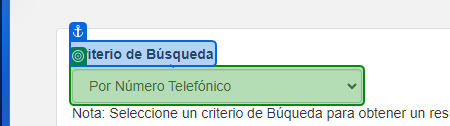
Task: Proceso en blanco
Workflow: 01_ObtenerDatosWeb

Step 1: select [criterioBusquedad] in 'Criterio de Búsqueda'

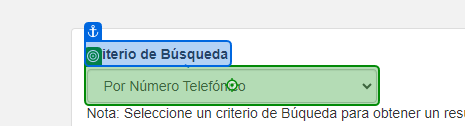
Step 2: click on 'Criterio de Búsqueda Apellido'

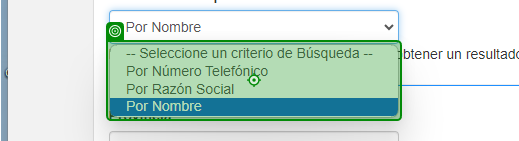
Step 3: click on 'pane'

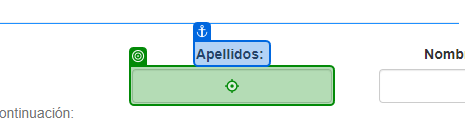
Step 4: type [apellidosIn.ToString] into 'Apellidos'

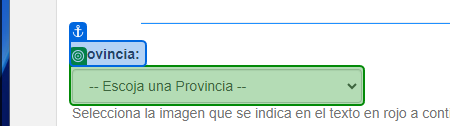
Step 5: select [provinciaIn] in 'Provincia'

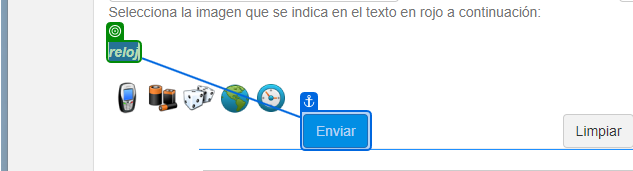
Step 6: get-text from 'reloj'

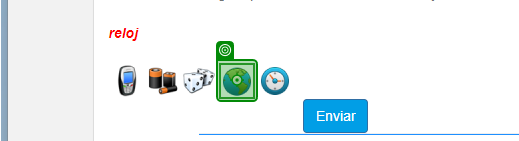
Step 7: click

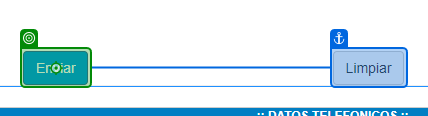
Step 8: click on 'Enviar'

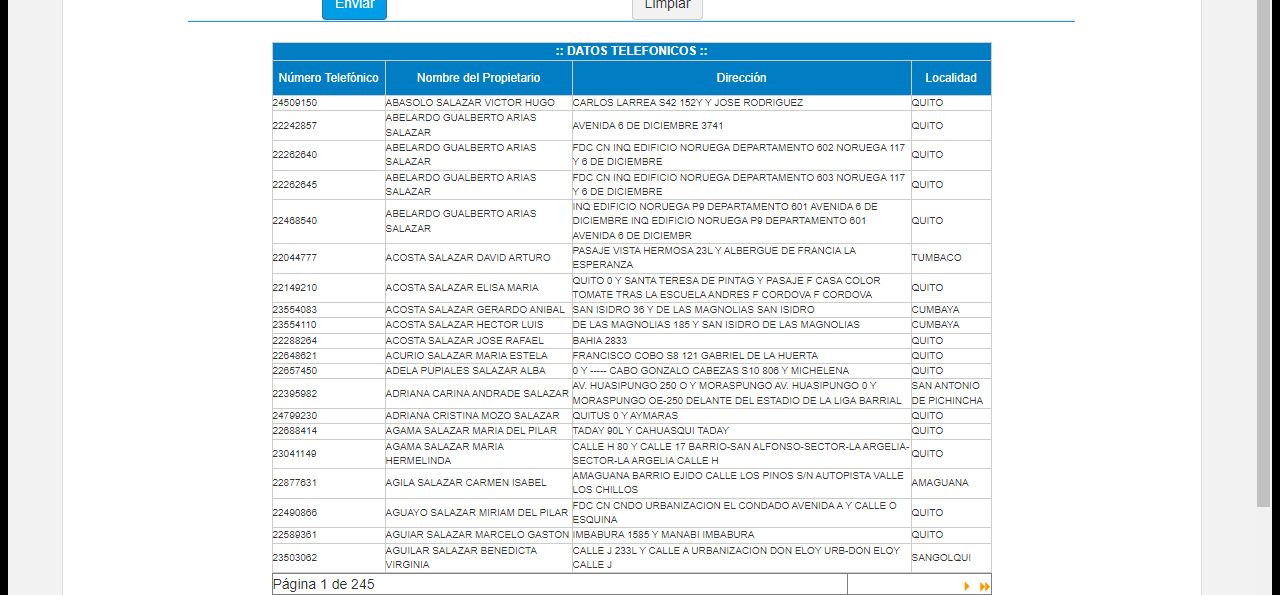
Step 9: get-text